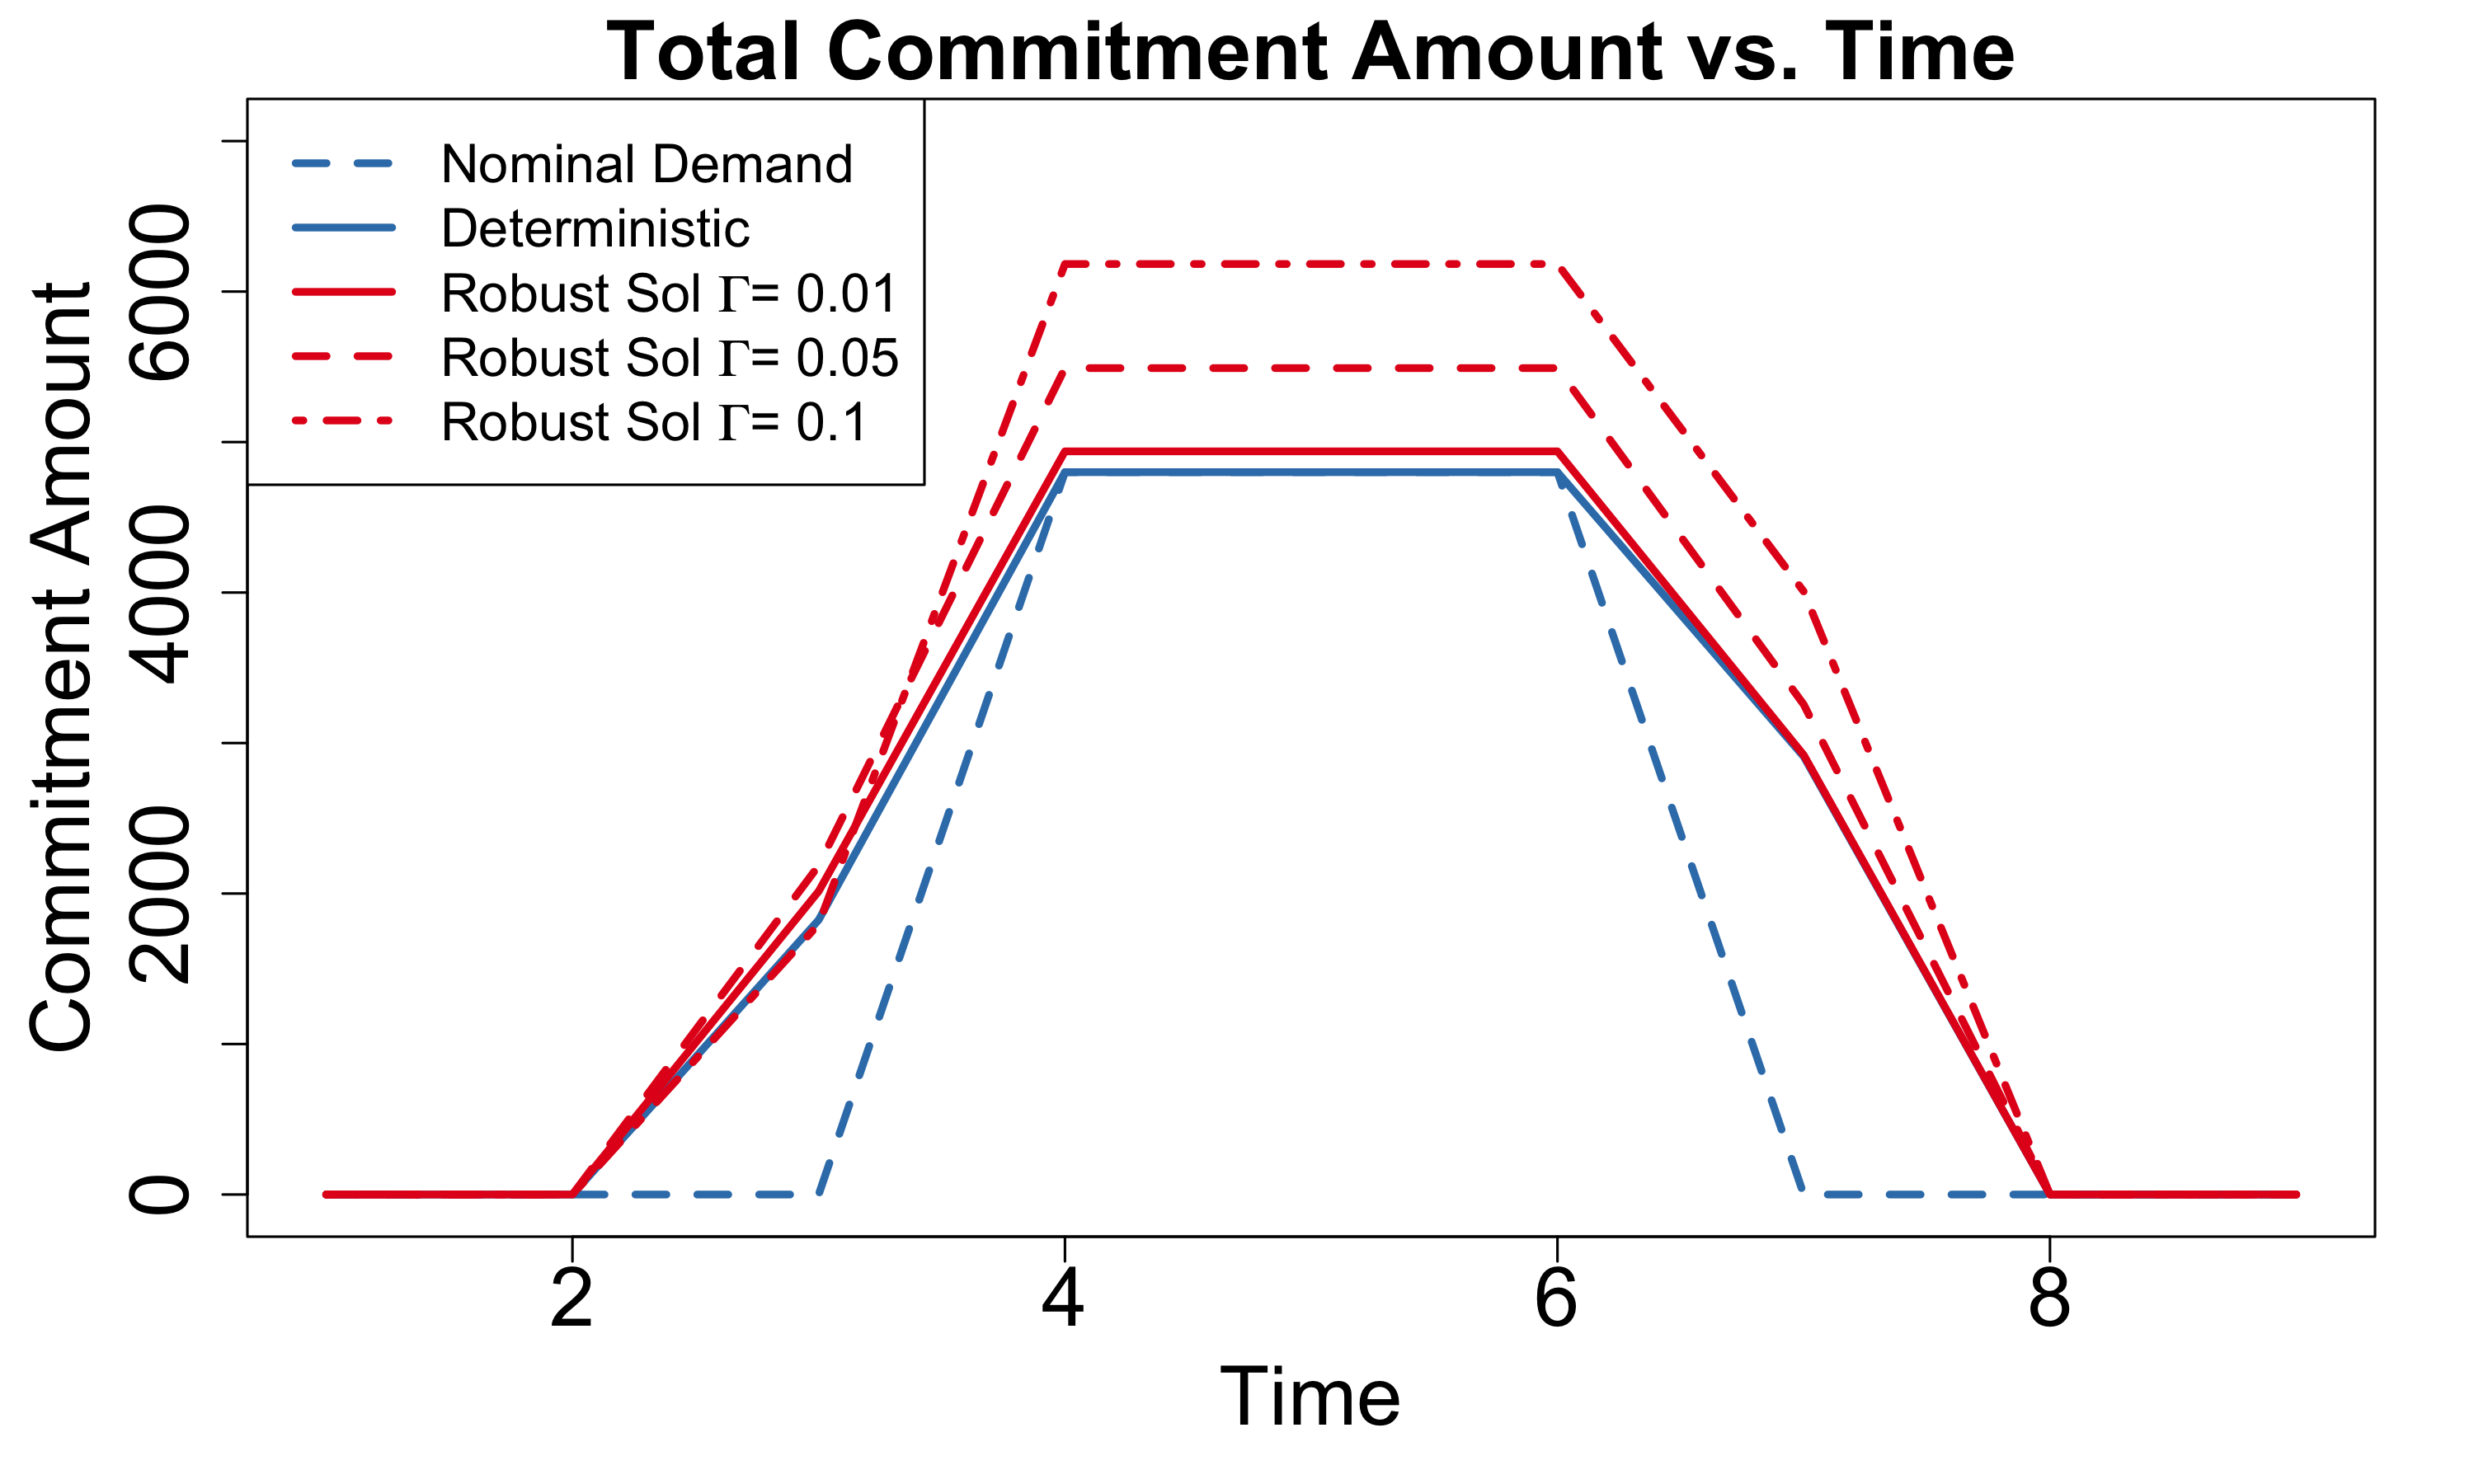

The table this chart was drawn from, first rows:
1.0, 0.0, -1.1880914542400218e-6, 0.0, 0.0, 0.0
2.0, 0.0, -1.1880914542400218e-6, 0.0, 0.0, 0.0
3.0, 0.0, 1825, 2015, 2186, 1797
4.0, 4800, 4800, 4938, 5491, 6183
5.0, 4800, 4800, 4938, 5491, 6183
6.0, 4800, 4800, 4938, 5491, 6183
7.0, 0.0, 2910, 2920, 3256, 4007
8.0, 0.0, 3.864064563149125e-6, 0.0, 0.0, 0.0
9.0, 0.0, -6.111536065787871e-7, 0.0, 0.0, 0.0
